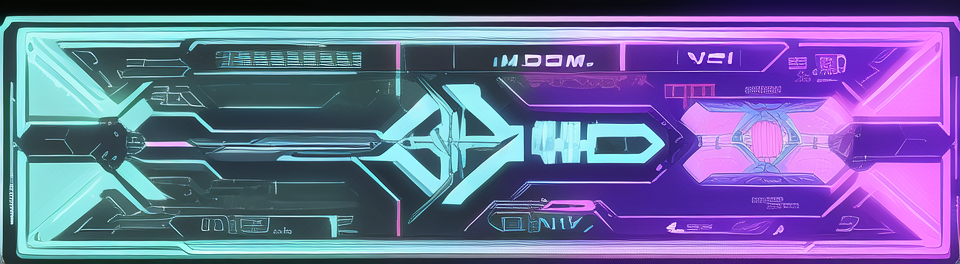
Generation parameters embedded in this image by AUTOMATIC1111 Stable Diffusion web UI or a fork of it (Forge, ...) (PNG 'parameters' text chunk):
illustration,game,UI,frame border,picture frame,insanely detailed,neon light,translucent,thin,(no human:1.2),no object,on paper
Negative prompt: low quality, worst quality, out of focus, ugly, error, jpeg artifacts, lowers, blurry, bokeh, deformed mutated disfigured,    poorly drawn , cropped,oil painting,multipul angle, two shot, split view, grid view
Steps: 15, Sampler: Euler a, CFG scale: 7, Seed: 3728120155, Size: 960x270, Model hash: 7f96a1a9ca, Model: anythingV5Anything_anythingV5PrtRE